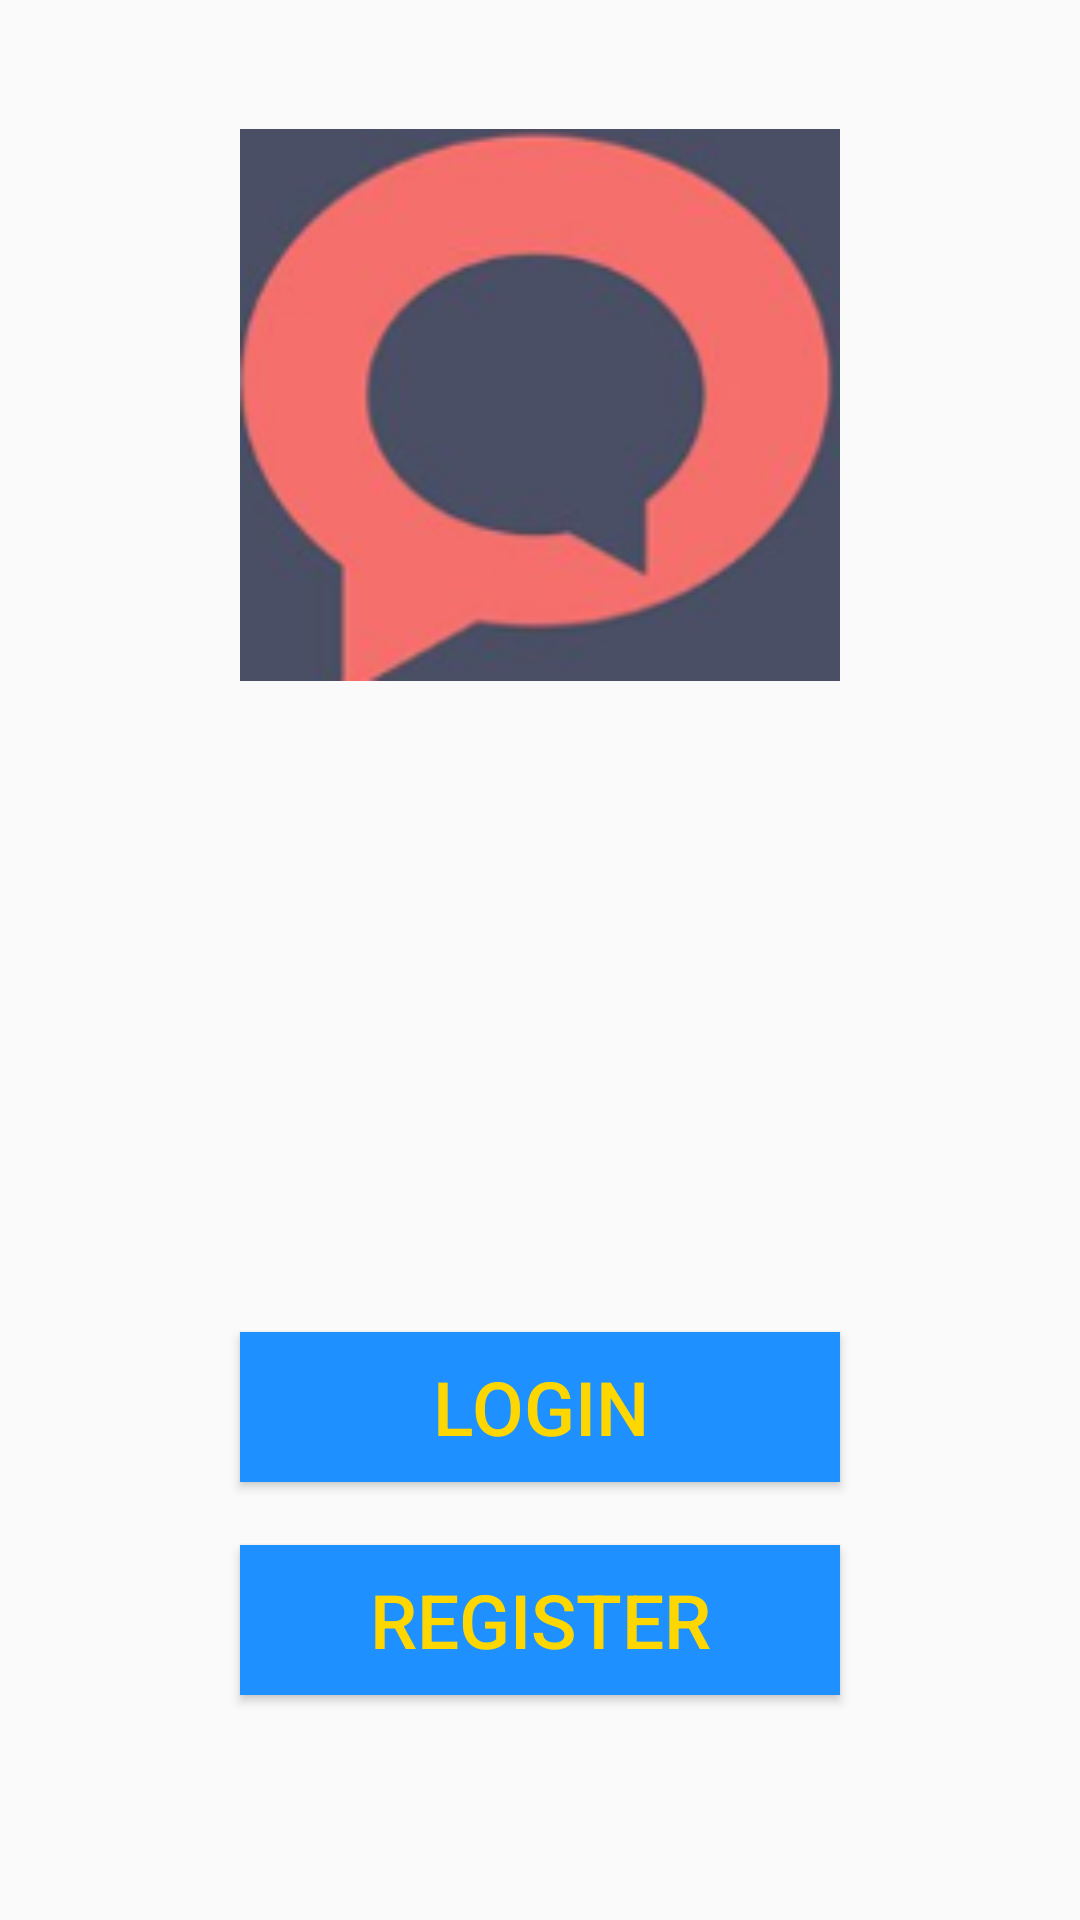

Produce the Android XML layout that renders to this screen, including the resource entries it uses.
<!-- AndroidManifest.xml: application theme AppTheme -->
<!-- res/layout/activity_startpage.xml -->
<?xml version="1.0" encoding="utf-8"?>
<RelativeLayout xmlns:android="http://schemas.android.com/apk/res/android"
    xmlns:app="http://schemas.android.com/apk/res-auto"
    xmlns:tools="http://schemas.android.com/tools"
    android:id="@+id/activity_startpage"
    android:layout_width="match_parent"
    android:layout_height="match_parent"
    android:paddingBottom="@dimen/activity_vertical_margin"
    android:paddingLeft="@dimen/activity_horizontal_margin"
    android:paddingRight="@dimen/activity_horizontal_margin"
    android:paddingTop="@dimen/activity_vertical_margin"
    android:background="@color/grey"
    tools:context="com.example.zumo.qq.welcome">

    <ImageView
        android:layout_width="200dp"
        android:layout_height="200dp"
        app:srcCompat="@drawable/logo"
        android:id="@+id/imageView"
        android:layout_alignParentTop="true"
        android:layout_centerHorizontal="true"
        android:layout_marginTop="35dp" />

    <Button
        android:text="Login"
        android:layout_width="200dp"
        android:layout_height="50dp"
        android:id="@+id/button3"
        android:textSize="25dp"
        android:onClick="Login"
        android:textColor="@color/yellow"
        android:background="@color/bg"
        android:layout_marginBottom="21dp"
        android:layout_above="@+id/button2"
        android:layout_alignStart="@+id/imageView" />

    <Button
        android:text="Register"
        android:layout_width="200dp"
        android:layout_height="50dp"
        android:id="@+id/button2"
        android:textSize="25dp"
        android:onClick="Register"
        android:textColor="@color/yellow"
        android:background="@color/bg"
        android:layout_marginBottom="75dp"
        android:layout_alignParentBottom="true"
        android:layout_alignStart="@+id/button3" />

</RelativeLayout>
<!-- resources referenced by this layout -->
<resources>
  <color name="bg">#1e90ff</color>
  <color name="grey" />
  <color name="yellow">#FFD700</color>
  <!-- drawable logo: png bitmap (drawable, 24346 bytes) -->
  <style name="AppTheme" parent="Theme.AppCompat.Light.DarkActionBar">
          
          <item name="colorPrimary">@color/bg</item>
          <item name="colorPrimaryDark">@color/colorPrimaryDark</item>
          <item name="colorAccent">@color/colorAccent</item>
      </style>
  <color name="colorPrimaryDark">#303F9F</color>
  <color name="colorAccent">#FF4081</color>
</resources>
